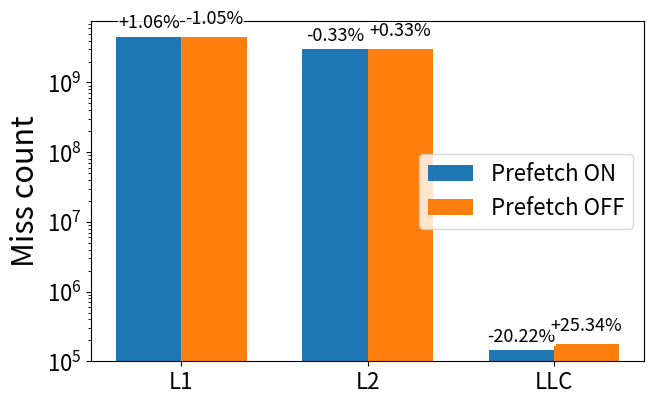

Generate this figure with matplotlib:
# cache_miss_counts_grouped_bar.py
# Generates a grouped bar chart of ABSOLUTE miss counts (L1, L2, LLC)
# comparing Prefetch ON vs OFF. No title, annotated with values + Δ.
# Uses only matplotlib. Saves PDF to ./tangle_cache_miss_counts_big_fonts.pdf

import re
import matplotlib.pyplot as plt
import numpy as np
from textwrap import dedent

plt.rcParams['font.size'] = 22
plt.rcParams['axes.titlesize'] = 22
plt.rcParams['axes.labelsize'] = 22
plt.rcParams['legend.fontsize'] = 22
plt.rcParams['xtick.labelsize'] = 16
plt.rcParams['ytick.labelsize'] = 16

# Toggle to True for log y-axis so L1/L2 (billions) and LLC (thousands) are both visible
USE_LOG_Y = True

# ---------------------------
# Raw perf logs (paste yours if needed)
# ---------------------------
log_on = dedent("""\
Performance counter stats for './iokerneld':

   864,168,675,147      cycles
 1,708,325,963,198      instructions
   333,505,621,745      L1-dcache-loads
     4,550,721,626      L1-dcache-load-misses
     5,379,967,275      l2_rqsts.references
     2,984,001,436      l2_rqsts.miss
     1,316,206,791      LLC-loads
           142,642      LLC-load-misses
""")

log_off = dedent("""\
Performance counter stats for './iokerneld':

   867,570,100,830      cycles
 1,718,507,057,843      instructions
   335,199,345,982      L1-dcache-loads
     4,502,839,085      L1-dcache-load-misses
     5,329,867,726      l2_rqsts.references
     2,993,945,320      l2_rqsts.miss
     1,305,781,003      LLC-loads
           178,794      LLC-load-misses
""")

# ---------------------------
# Parse counters we care about
# ---------------------------
def parse_perf_block(text):
    wanted = {
        "L1-dcache-load-misses": "l1_miss",
        "l2_rqsts.miss": "l2_miss",
        "LLC-load-misses": "llc_miss",
    }
    out = {v: 0 for v in wanted.values()}
    line_re = re.compile(r"^\s*([\d,]+)\s+([A-Za-z0-9_.\-]+)")
    for line in text.splitlines():
        m = line_re.match(line)
        if not m:
            continue
        num = int(m.group(1).replace(",", ""))
        name = m.group(2)
        if name in wanted:
            out[wanted[name]] = num
    return out

on = parse_perf_block(log_on)
off = parse_perf_block(log_off)

levels = ["L1", "L2", "LLC"]
on_vals = [on["l1_miss"], on["l2_miss"], on["llc_miss"]]
off_vals = [off["l1_miss"], off["l2_miss"], off["llc_miss"]]

# ---------------------------
# Helpers
# ---------------------------
def human_int(n: int) -> str:
    """Format large ints into 1.23K / 4.56M / 7.89B strings."""
    absn = abs(n)
    if absn >= 1_000_000_000:
        return f"{n/1_000_000_000:.2f}B"
    if absn >= 1_000_000:
        return f"{n/1_000_000:.2f}M"
    if absn >= 1_000:
        return f"{n/1_000:.2f}K"
    return f"{n:,}"

def pct_change(new: int, old: int) -> float:
    if old == 0:
        return 0.0
    return 100.0 * (new - old) / old

# ---------------------------
# Plot
# ---------------------------
x = np.arange(len(levels))
width = 0.35

fig, ax = plt.subplots(figsize=(7, 4.5))

rects_on = ax.bar(x - width/2, on_vals, width, label="Prefetch ON")
rects_off = ax.bar(x + width/2, off_vals, width, label="Prefetch OFF")

ax.set_ylabel("Miss count")
ax.set_xticks(x, levels)
ax.legend(fontsize=16)

# Optional log y to keep LLC visible next to L1/L2
if USE_LOG_Y:
    ax.set_yscale("log")
    ymin = min(min(on_vals), min(off_vals))
    if ymin <= 0:
        ymin = 1
    ax.set_ylim(bottom=ymin * 0.7)

# ---------------------------
# Annotate bars (ONLY percentage, no absolute numbers)
# ---------------------------
def autolabel_pct(ax, rects, base_vals, series_name, use_log_y=False):
    """
    Annotate each bar with ONLY the percent difference
    relative to the 'base_vals'.

    Improvements for readability:
    - different offsets for ON/OFF labels
    - white bbox behind text
    - multiplicative offset for log scale
    """
    for i, (r, base) in enumerate(zip(rects, base_vals)):
        height = r.get_height()
        pct = pct_change(height, base)

        x_center = r.get_x() + r.get_width() / 2

        if use_log_y:
            # On log scale, additive offsets are not very effective.
            # Use multiplicative separation instead.
            if series_name == "on":
                y_text = height * 1.18
            else:
                y_text = height * 1.35
            ax.text(
                x_center,
                y_text,
                f"{pct:+.2f}%",
                ha="center",
                va="bottom",
                fontsize=13,
                bbox=dict(facecolor="white", edgecolor="none", alpha=0.85, pad=0.25),
            )
        else:
            # Linear-scale fallback
            y_offset = 8 if series_name == "on" else 20
            ax.annotate(
                f"{pct:+.2f}%",
                xy=(x_center, height),
                xytext=(0, y_offset),
                textcoords="offset points",
                ha="center",
                va="bottom",
                fontsize=13,
                bbox=dict(facecolor="white", edgecolor="none", alpha=0.85, pad=0.25),
            )

# annotate ON relative to OFF
autolabel_pct(ax, rects_on, off_vals, series_name="on", use_log_y=USE_LOG_Y)

# annotate OFF relative to ON
autolabel_pct(ax, rects_off, on_vals, series_name="off", use_log_y=USE_LOG_Y)

fig.tight_layout()
out_path = "tangle_cache_miss_counts_big_fonts.pdf"
fig.savefig(out_path, dpi=200, bbox_inches="tight")
plt.show()
